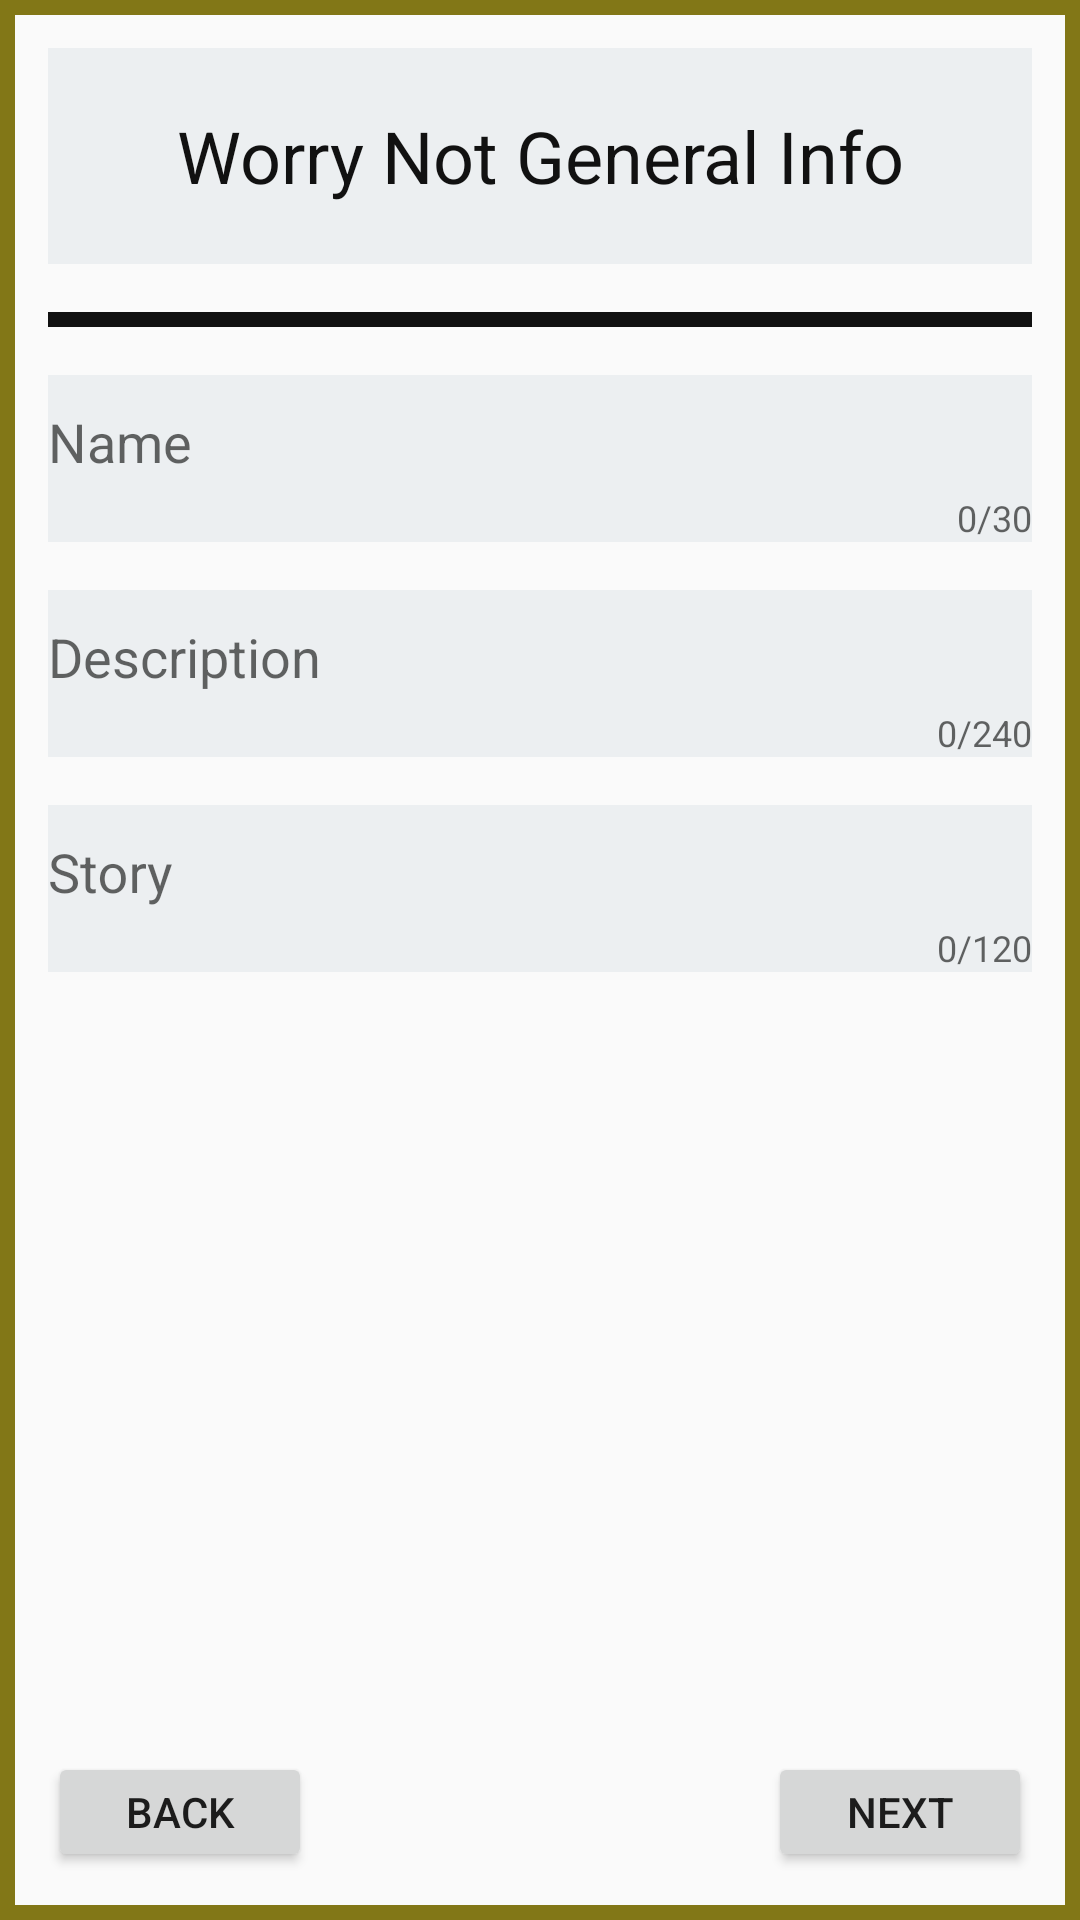

Android layout source for this screen:
<!-- AndroidManifest.xml: application theme AppTheme -->
<!-- res/layout/activity_create_worry_not_info.xml -->
<?xml version="1.0" encoding="utf-8"?>
<android.support.constraint.ConstraintLayout xmlns:android="http://schemas.android.com/apk/res/android"
    xmlns:app="http://schemas.android.com/apk/res-auto"
    xmlns:tools="http://schemas.android.com/tools"
    android:layout_width="match_parent"
    android:layout_height="match_parent"
    android:background="@drawable/background_rectangle"
    tools:context="licence.meme.worrynot.gui.screen.worrynotcreator.CreateWorryNotInfoActivity">
   <TextView
       android:id="@+id/title_create_worry_not_info_activity_tv"
       android:layout_width="0dp"
       android:layout_height="72dp"
       android:background="@color/colorAccent"
       android:textColor="#111111"
       android:textSize="24sp"
       android:gravity="center_vertical"
       android:text="Worry Not General Info"
       android:textAlignment="center"
       android:layout_marginRight="16dp"
       app:layout_constraintRight_toRightOf="parent"
       android:layout_marginLeft="16dp"
       app:layout_constraintLeft_toLeftOf="parent"
       app:layout_constraintHorizontal_bias="1.0"
       app:layout_constraintTop_toTopOf="parent"
       android:layout_marginTop="16dp" />
    <EditText
        android:id="@+id/mock_create_worry_not_info_et"
        android:layout_width="0dp"
        android:layout_height="5dp"
        android:background="#111"
        android:layout_marginRight="16dp"
        app:layout_constraintRight_toRightOf="parent"
        android:layout_marginLeft="16dp"
        app:layout_constraintLeft_toLeftOf="parent"
        app:layout_constraintHorizontal_bias="0.568"
        android:layout_marginTop="16dp"
        app:layout_constraintTop_toBottomOf="@+id/title_create_worry_not_info_activity_tv" />
    <android.support.design.widget.TextInputLayout
        android:id="@+id/name_container_create_worry_not_info_til"
        android:layout_width="0dp"
        android:layout_height="wrap_content"
        android:layout_marginLeft="16dp"
        android:layout_marginRight="16dp"
        android:background="@color/colorAccent"
        app:counterEnabled="true"
        app:counterMaxLength="30"
        app:layout_constraintHorizontal_bias="1.0"
        app:layout_constraintLeft_toLeftOf="parent"
        app:layout_constraintRight_toRightOf="parent"
        android:layout_marginTop="16dp"
        app:layout_constraintTop_toBottomOf="@+id/mock_create_worry_not_info_et">
        <EditText
            android:id="@+id/name_create_create_worry_not_info_et"
            android:layout_width="match_parent"
            android:layout_height="wrap_content"
            android:background="@color/colorAccent"
            android:cursorVisible="true"
            android:textCursorDrawable="@color/black"
            android:hint="Name"
            android:inputType="textCapSentences|textMultiLine"
            tools:layout_editor_absoluteX="-14dp"
            tools:layout_editor_absoluteY="132dp" />
    </android.support.design.widget.TextInputLayout>

    <android.support.design.widget.TextInputLayout
        android:id="@+id/description_container_create_worry_not_info_til"
        android:layout_width="0dp"
        android:layout_height="wrap_content"
        android:layout_marginLeft="16dp"
        android:layout_marginRight="16dp"
        android:background="@color/colorAccent"
        app:counterEnabled="true"
        app:counterMaxLength="240"
        app:layout_constraintHorizontal_bias="0.0"
        app:layout_constraintLeft_toLeftOf="parent"
        app:layout_constraintRight_toRightOf="parent"
        android:layout_marginTop="16dp"
        app:layout_constraintTop_toBottomOf="@+id/name_container_create_worry_not_info_til">
        <EditText
            android:id="@+id/description_create_create_worry_not_info_et"
            android:layout_width="match_parent"
            android:layout_height="wrap_content"
            android:cursorVisible="true"
            android:textCursorDrawable="@color/black"
            android:background="@color/colorAccent"
            android:hint="Description"
            android:inputType="textCapSentences|textMultiLine"
            tools:layout_editor_absoluteX="-14dp"
            tools:layout_editor_absoluteY="132dp" />
    </android.support.design.widget.TextInputLayout>
    <android.support.design.widget.TextInputLayout
        android:id="@+id/story_container_create_worry_not_info_til"
        android:layout_width="0dp"
        android:layout_height="wrap_content"
        android:layout_marginLeft="16dp"
        android:layout_marginRight="16dp"
        android:background="@color/colorAccent"
        app:counterEnabled="true"
        app:counterMaxLength="120"
        app:layout_constraintHorizontal_bias="0.0"
        app:layout_constraintLeft_toLeftOf="parent"
        app:layout_constraintRight_toRightOf="parent"
        android:layout_marginTop="16dp"
        app:layout_constraintTop_toBottomOf="@+id/description_container_create_worry_not_info_til">
        <EditText
            android:id="@+id/story_create_worry_not_info_et"
            android:layout_width="match_parent"
            android:layout_height="wrap_content"
            android:background="@color/colorAccent"
            android:cursorVisible="true"
            android:textCursorDrawable="@color/black"
            android:hint="Story"
            android:inputType="textCapSentences|textMultiLine"
            tools:layout_editor_absoluteX="-14dp"
            tools:layout_editor_absoluteY="132dp" />
    </android.support.design.widget.TextInputLayout>
    <Button
        android:id="@+id/back_create_worry_not_info_btn"
        android:layout_width="0dp"
        android:layout_height="40dp"
        android:layout_marginLeft="16dp"
        android:text="BACK"
        app:layout_constraintLeft_toLeftOf="parent"
        app:layout_constraintBottom_toBottomOf="parent"
        android:layout_marginBottom="16dp" />

    <Button
        android:id="@+id/next_create_worry_not_info_btn"
        android:layout_width="0dp"
        android:layout_height="40dp"
        android:text="NEXT"
        android:layout_marginRight="16dp"
        app:layout_constraintRight_toRightOf="parent"
        app:layout_constraintBottom_toBottomOf="parent"
        android:layout_marginBottom="16dp" />
</android.support.constraint.ConstraintLayout>
<!-- resources referenced by this layout -->
<resources>
  <color name="black">#111111</color>
  <color name="colorAccent">#eceff1</color>
  <!-- drawable background_rectangle (drawable) -->
  <?xml version="1.0" encoding="utf-8"?>
  <shape xmlns:android="http://schemas.android.com/apk/res/android">
      <corners
          android:radius="3dp"
          android:bottomLeftRadius="0dp"
          android:bottomRightRadius="0dp"
          android:topLeftRadius="0dp"
          android:topRightRadius="0dp"
          />
      <stroke
          android:width="5dp"
          android:color="@color/colorLimePrimary"
          />
  </shape>
  <style name="AppTheme" parent="Theme.AppCompat.Light.NoActionBar">
          
          <item name="colorPrimary">@color/colorPrimary</item>
          <item name="colorPrimaryDark">@color/colorPrimaryDark</item>
          <item name="colorAccent">@color/colorAccent</item>
      </style>
  <color name="colorLimePrimary">#827717</color>
  <color name="colorPrimary">#2196f3</color>
  <color name="colorPrimaryDark">#0069c0</color>
</resources>
